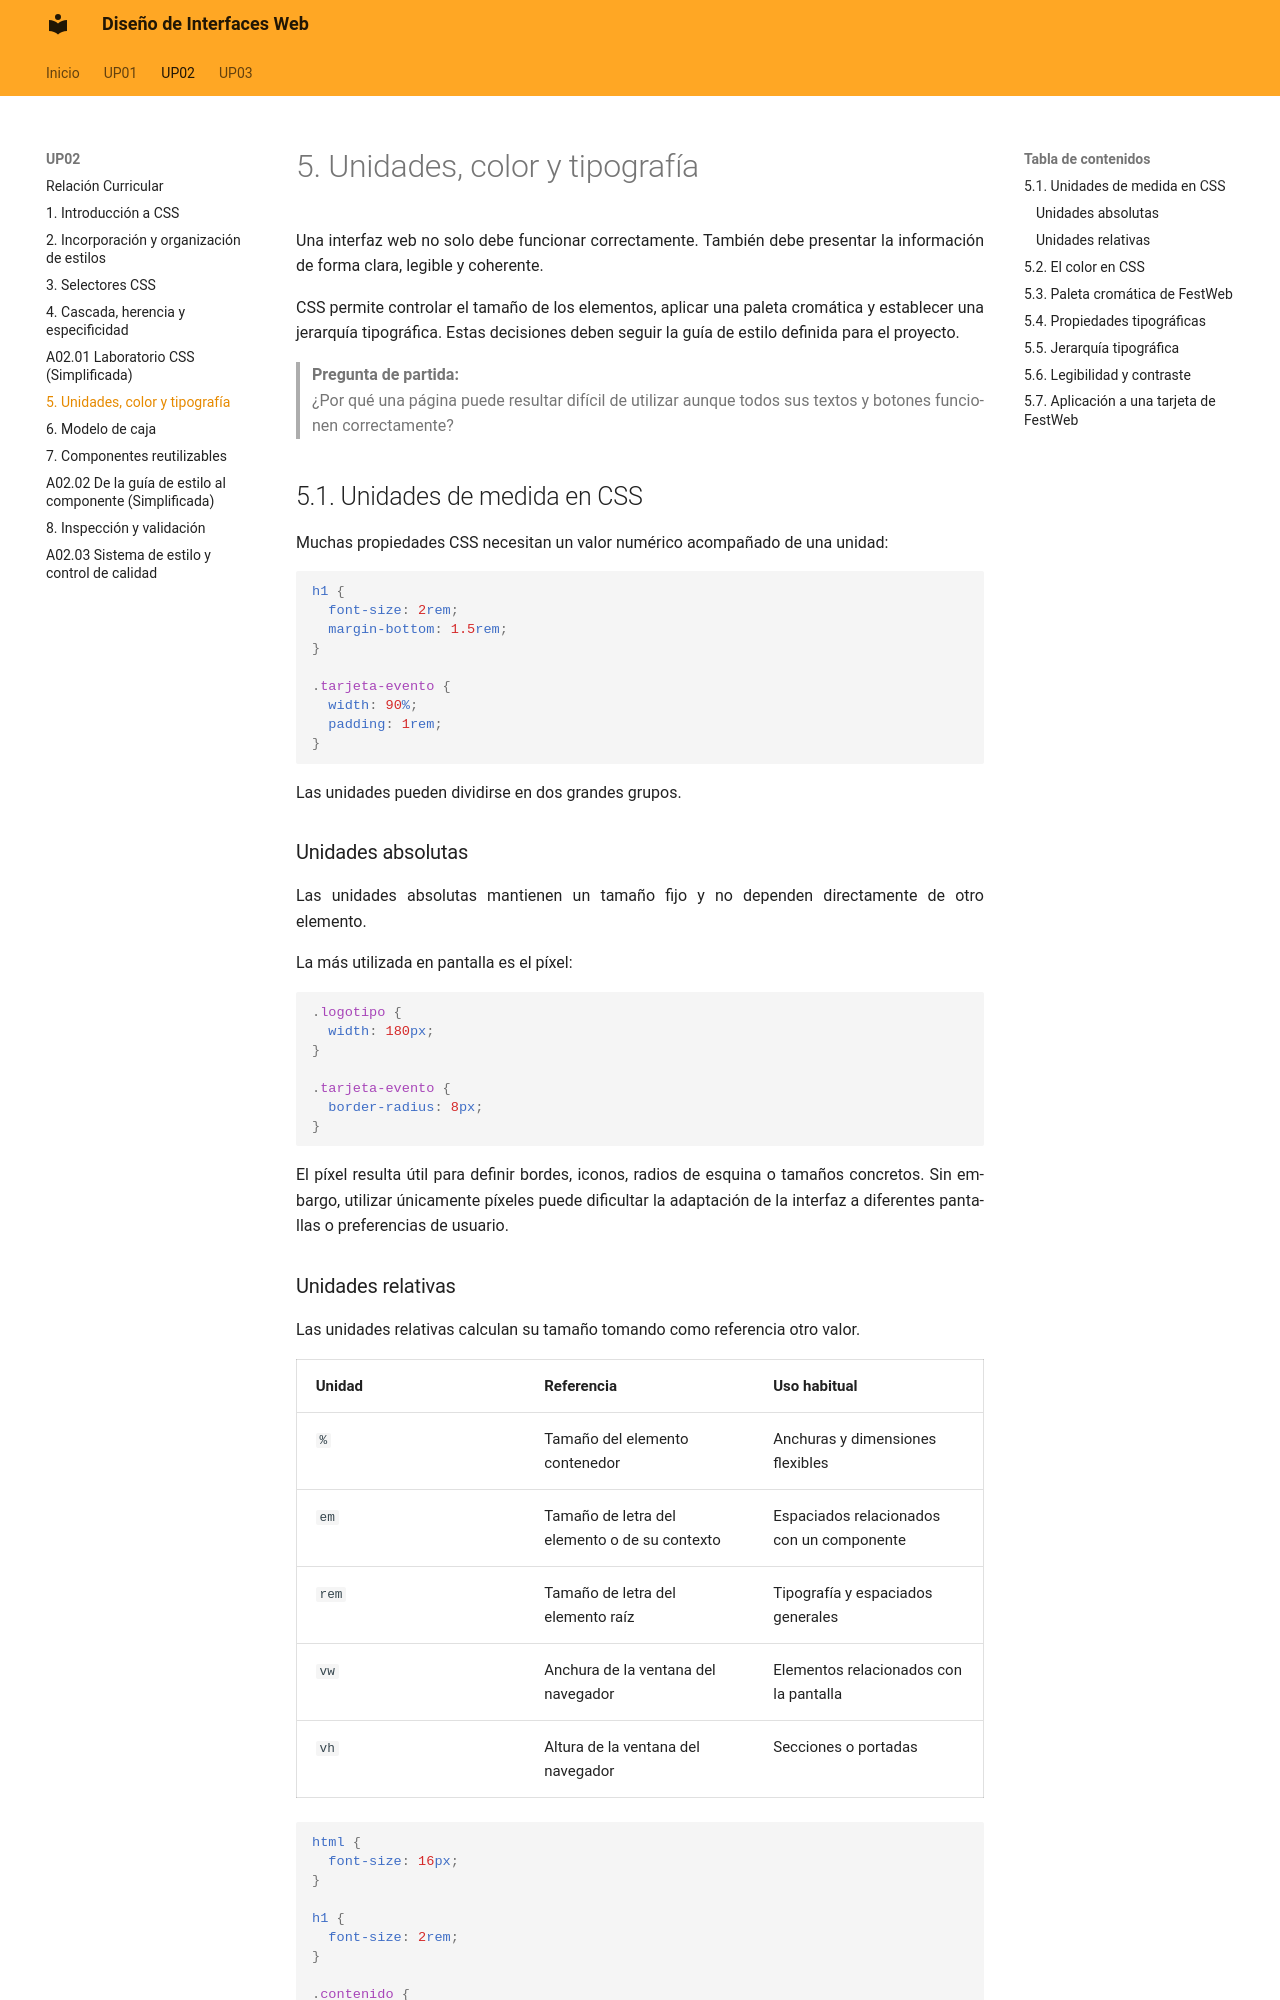

repository: calcaniz/apuntes-diseno-interfaces-web · page: up02/06-unidades-color-tipografia/index.html · generator: mkdocs

---
title: Unidades, color y tipografía
---

# 5. Unidades, color y tipografía

Una interfaz web no solo debe funcionar correctamente. También debe presentar la información de forma clara, legible y coherente.

CSS permite controlar el tamaño de los elementos, aplicar una paleta cromática y establecer una jerarquía tipográfica. Estas decisiones deben seguir la guía de estilo definida para el proyecto.

> **Pregunta de partida:**  
> ¿Por qué una página puede resultar difícil de utilizar aunque todos sus textos y botones funcionen correctamente?

## 5.1. Unidades de medida en CSS

Muchas propiedades CSS necesitan un valor numérico acompañado de una unidad:

```css
h1 {
  font-size: 2rem;
  margin-bottom: 1.5rem;
}

.tarjeta-evento {
  width: 90%;
  padding: 1rem;
}
```

Las unidades pueden dividirse en dos grandes grupos.

### Unidades absolutas

Las unidades absolutas mantienen un tamaño fijo y no dependen directamente de otro elemento.

La más utilizada en pantalla es el píxel:

```css
.logotipo {
  width: 180px;
}

.tarjeta-evento {
  border-radius: 8px;
}
```

El píxel resulta útil para definir bordes, iconos, radios de esquina o tamaños concretos. Sin embargo, utilizar únicamente píxeles puede dificultar la adaptación de la interfaz a diferentes pantallas o preferencias de usuario.

!!! salto-pagina-pdf ""
